Image classification data set "dataset0" (rabzgg/klasifikasi-kematangan-pisang on GitHub). Class labels (3): ripe banana, unripe banana, very ripe banana.

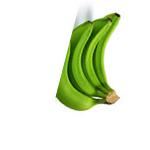
Label: unripe banana

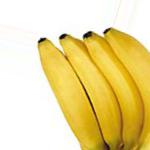
Label: ripe banana

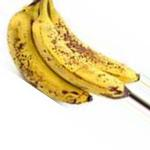
Label: very ripe banana

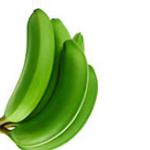
Label: unripe banana

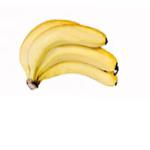
Label: ripe banana

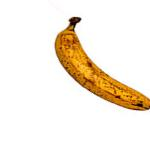
Label: very ripe banana
